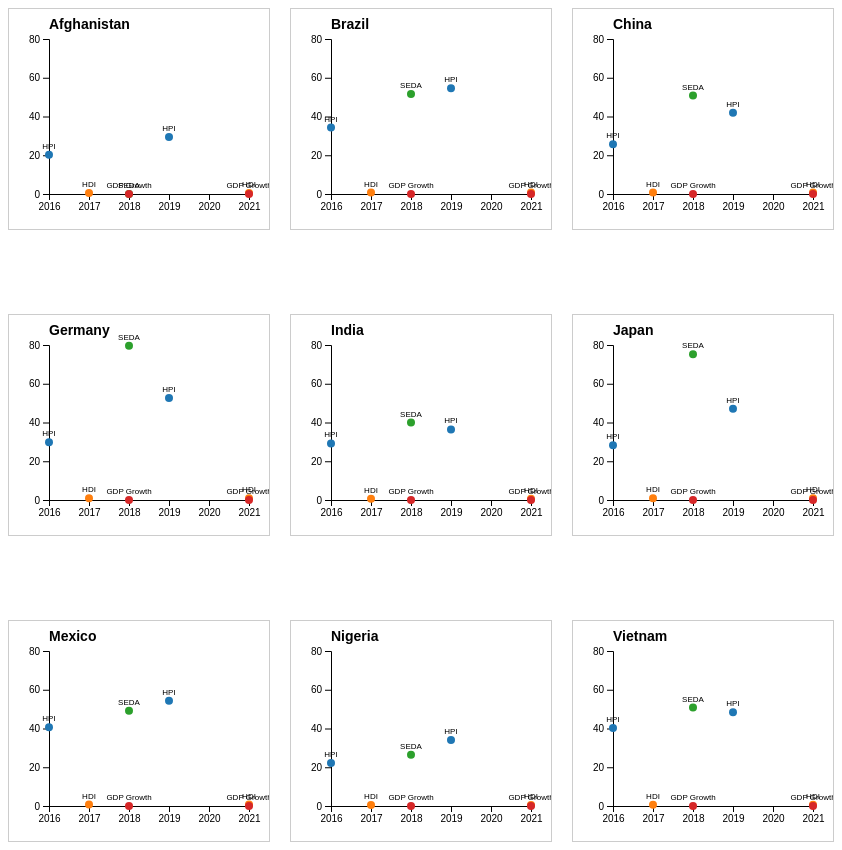
D3 v7 page, settled after 480 driven frames (8 s of simulated time); the page loaded 1 data file(s).


// ── js/trellscript.js
// your script.js
const margin = { top: 40, right: 40, bottom: 40, left: 60 };
const vwidth = 700
const vheight = 700

function parseNumber(str) {
  if (!str || str === "-" || str.trim() === "") return 0; // handle undefined, empty, or "-"
  return +str.replace(/,/g, "");
}
function init() {

d3.csv("data/data.csv").then(rows => {

        // --- Pick ANY 9 countries you want ---
        const selectedCountries = [
            "Afghanistan",
            "Vietnam",
            "China",
            "India",
            "Brazil",
            "Germany",
            "Nigeria",
            "Mexico",
            "Japan"
        ];

        const filtered = rows.filter(d => selectedCountries.includes(d.indicator));

        if (filtered.length === 0) {
            console.error("None of the selected countries were found.");
            return;
        }

        // Column definitions
        const columns = [
            { col: "happy planet index 2016", metric: "HPI" },
            { col: "happy planet index 2019", metric: "HPI" },
            { col: "human development index 2017", metric: "HDI" },
            { col: "human development index 2021", metric: "HDI" },
            { col: "sustainable economic development assessment (SEDA)", metric: "SEDA" },
            { col: "GDP growth\n(annual %) 2018", metric: "GDP Growth" },
            { col: "GDP growth\n(annual %) 2021+", metric: "GDP Growth" }
        ];

        // Build metric objects for each country
        const dataByCountry = filtered.map(countryRow => {

            const points = columns.map(c => {
                const yearMatch = c.col.match(/\d{4}/);
                const year = yearMatch ? +yearMatch[0] : 2018;
                return {
                    metric: c.metric,
                    year: year,
                    value: parseNumber(countryRow[c.col])
                };
            });

            return {
                name: countryRow.indicator,
                metrics: points
            };
        });

        console.log("Processed:", dataByCountry);

        // --- Scatter Plot ---
        const cellWidth = 260;
        const cellHeight = 220;
        const margin = {top: 30, right: 20, bottom: 35, left: 40};

        const container = d3.select("#vis")
            .style("display", "grid")
            .style("grid-template-columns", "repeat(3, 1fr)")
            .style("gap", "20px");

        // Shared scales across all charts
        const allYears = dataByCountry.flatMap(c => c.metrics.map(m => m.year));
        const allValues = dataByCountry.flatMap(c => c.metrics.map(m => m.value));

        const x = d3.scaleLinear()
            .domain(d3.extent(allYears))
            .nice()
            .range([0, cellWidth - margin.left - margin.right]);

        const y = d3.scaleLinear()
            .domain([0, d3.max(allValues)])
            .nice()
            .range([cellHeight - margin.top - margin.bottom, 0]);

        const color = d3.scaleOrdinal(d3.schemeCategory10);

        // ----------- DRAW EACH COUNTRY PANEL -------------
        dataByCountry.forEach(country => {

            const panel = container.append("svg")
                .attr("width", cellWidth)
                .attr("height", cellHeight)
                .append("g")
                .attr("transform", `translate(${margin.left},${margin.top})`);

            // Title
            panel.append("text")
                .attr("x", 0)
                .attr("y", -10)
                .style("font-size", "14px")
                .style("font-weight", "bold")
                .text(country.name);

            // Axes
            panel.append("g")
                .attr("transform", `translate(0,${cellHeight - margin.top - margin.bottom})`)
                .call(d3.axisBottom(x).ticks(4).tickFormat(d3.format("d")));

            panel.append("g")
                .call(d3.axisLeft(y).ticks(5));

            // Points
            panel.selectAll("circle")
                .data(country.metrics)
                .enter()
                .append("circle")
                .attr("cx", d => x(d.year))
                .attr("cy", d => y(d.value))
                .attr("r", 4)
                .attr("fill", d => color(d.metric));

            // Labels
            panel.selectAll("text.label")
                .data(country.metrics)
                .enter()
                .append("text")
                .attr("x", d => x(d.year))
                .attr("y", d => y(d.value) - 6)
                .attr("text-anchor", "middle")
                .style("font-size", "8px")
                .text(d => d.metric);
        });
    });
}

// Run `init()` when the page loads
window.addEventListener('load', init);


### data: data/data.csv
indicator, ISO Country code, population, surface area (Km2), , GINI index, happy planet index 2016, happy planet index 2019, human development index 2017, human development index 2021, sustainable economic development assessm…
Afghanistan, AFG, 36,000,000, 652,230, , -, 20.2, 29.40, 0.498, 0.478, -
Albania, ALB, 2,900,000, 27,398, , 29.0, 36.8, 51.00, 0.785, 0.796, 53.10
Algeria, DZA, 41,000,000, 2,381,740, , 35.3, 33.3, 46.50, 0.754, 0.745, 45.80
Angola, AGO, 30,000,000, 1,246,700, , 42.7, -, -, 0.581, 0.586, 28.40
Argentina, ARG, 44,000,000, 2,736,690, , 41.7, 35.2, 50.00, 0.825, 0.842, 57.30
Armenia, ARM, 3,000,000, 28,203, , 31.5, 25.7, 54.70, 0.755, 0.759, 51.70
Australia, AUS, 25,000,000, 7,682,300, , 30.3, 21.2, 43.10, 0.939, 0.951, 78.90
Austria, AUT, 9,000,000, 82,445, , 30.5, 30.5, 46.80, 0.908, 0.916, 80.30
Azerbaijan, AZE, 10,000,000, 82,629, , 33.7, -, 48.00, 0.757, 0.745, 51.1
Bahamas, BHS, 400,000, 10,010, , -, -, -, 0.807, 0.812, 60.40
Bahrain, BHR, 1,300,000, 760, , -, -, 33.60, 0.846, 0.875, 63.90
Bangladesh, BGD, 165,000,000, 130,170, , 32.1, 38.4, 54.50, 0.608, 0.661, 35.30
Barbados, BRB, 300,000, 430, , -, -, -, 0.800, 0.790, 60.80
Belarus, BLR, 10,000,000, 202,900, , 26.5, 21.7, 42.90, 0.808, 0.808, 59.90
Belgium, BEL, 11,000,000, 30,278, , 25.9, 23.7, 42.50, 0.916, 0.937, 77.50
Belize, BLZ, 400,000, 22,806, , -, 33.8, -, 0.708, 0.683, 48.50
Benin, BEN, 11,000,000, 110,622, , 36.5, 13.4, 41.40, 0.515, 0.525, 34.50
Bhutan, BTN, 800,000, 38,394, , 38.8, 28.6, 36.70, 0.612, 0.666, 47.70
Bolivia, BOL, 11,000,000, 1,083,301, , 47.0, 23.3, 45.00, 0.693, 0.692, 44.80
Bosnia and Herzegovina, BIH, 3,900,000, 51,187, , 33.8, 25.3, 47.80, 0.768, 0.780, 50.20
Botswana, BWA, 2,200,000, 566,730, , 60.5, 16.6, 31.90, 0.717, 0.693, 44.10
Brazil, BRA, 209,000,000, 8,358,140, , 49.0, 34.3, 54.60, 0.759, 0.754, 51.60
Brunei, BRN, 400,000, 5,265, , -, -, -, 0.853, 0.829, 72.50
Bulgaria, BGR, 7,000,000, 108,489, , 40.2, 20.4, 40.10, 0.813, 0.795, 59.90
Burkina Faso, BFA, 19,000,000, 273,800, , 39.5, 17.9, 41.50, 0.423, 0.449, 33.40
Burundi, BDI, 11,000,000, 25,680, , 42.4, 15.6, 37.70, 0.417, 0.426, 28.30
Cabo Verde, CPV, 500,000, 4,033, , -, -, -, 0.654, 0.662, -
Cambodia, KHM, 16,000,000, 176,515, , 37.9, 25.6, 48.00, 0.582, 0.593, 38.50
Cameroon, CMR, 24,000,000, 472,710, , 44.6, 16.7, 39.90, 0.556, 0.576, 32.10
Canada, CAN, 37,000,000, 9,093,507, , 32.1, 23.9, 40.20, 0.926, 0.936, 76.90
Central African Republic, CAF, 4,900,000, 622,984, , 43.6, -, 25.20, 0.367, 0.404, 16.10
Chad, TCD, 15,000,000, 1,259,200, , 43.3, 12.8, 30.40, 0.404, 0.394, 20.40
Chile, CHL, 18,000,000, 743,812, , 50.5, 31.7, 45.60, 0.843, 0.855, 62.60
China, CHN, 1,386,000,000, 9,326,410, , 46.5, 25.7, 41.90, 0.752, 0.768, 50.80
Colombia, COL, 49,000,000, 1,038,700, , 51.1, 40.7, 60.20, 0.843, 0.752, 49.10
Comoros, COM, 800,000, 2,235, , 55.9, 23.1, 42.40, 0.752, 0.558, -
Congo (Dem. Rep.), COD, 81,000,000, 2,267,048, , 42.1, -, 40.50, 0.457, 0.479, 24.8
Congo (Rep.), COG, 4,500,000, 341,500, , 48.9, 18.8, 47.20, 0.606, 0.571, 32.7
Costa Rica, CRI, 4,900,000, 51,060, , 48.5, 44.7, 62.10, 0.794, 0.809, 58.90
Cote d'Ivoire, CIV, 24,000,000, 318,003, , 41.5, 14.4, 39.60, 0.794, 0.550, 30.50
Croatia, HRV, 4,200,000, 55,974, , 30.8, 30.2, 46.20, 0.831, 0.858, 64.50
Cuba, CUB, 11,000,000, 109,820, , -, -, -, 0.777, 0.764, -
Cyprus, CYP, 800,000, 9,241, , 34.8, 30.7, 49.40, 0.869, 0.896, 65.9
Czech Republic, CZE, 11,000,000, 77,247, , -, 27.3, 46.80, 0.888, 0.889, 71.1
Denmark, DNK, 6,000,000, 42,434, , 29.0, 32.7, 45.30, 0.929, 0.948, 82
Djibouti, DJI, 1,000,000, 23,180, , 40.9, 16.4, -, 0.476, 0.509, -
Dominican Republic, DOM, 11,000,000, 48,320, , 47.1, 30.3, 54.80, 0.736, 0.767, 48.1
Ecuador, ECU, 17,000,000, 276,841, , 45.9, 37.0, 58.80, 0.752, 0.740, 48.1
Egypt, EGY, 98,000,000, 995,450, , 31.8, 23.8, 43.20, 0.696, 0.731, 43.1
El Salvador, SLV, 6,000,000, 20,721, , 36.0, 35.6, 56.30, 0.674, 0.675, 47.2
Equatorial Guinea, GNQ, 800,000, 28,051, , -, -, -, 0.591, 0.596, -
Eritrea, ERI, 5,000,000, 101,000, , -, -, -, 0.440, 0.492, -
Estonia, EST, 1,300,000, 42,388, , 34.8, 17.9, 34.40, 0.871, 0.890, 70.8
Eswatini, SWZ, 1,100,000, 17,204, , 50.4, 15.5, 35.30, 0.588, 0.597, -
Ethiopia, ETH, 105,000,000, 1,000,000, , 33.0, 26.7, 41.70, 0.463, 0.498, 32.3
Fiji, FJI, 900,000, 18,274, , -, -, -, 0.741, 0.730, 49
Finland, FIN, 6,000,000, 303,815, , 27.2, 31.3, 51.30, 0.920, 0.940, 81.3
France, FRA, 67,000,000, 549,970, , 29.3, 30.4, 51.80, 0.901, 0.903, 73.9
Gabon, GAB, 1,900,000, 257,667, , 42.2, 17.5, 39.90, 0.702, 0.706, 40.9
Gambia, The, GMB, 2,100,000, 10,120, , 50.2, -, -, 0.460, 0.500, -
... 114 more rows